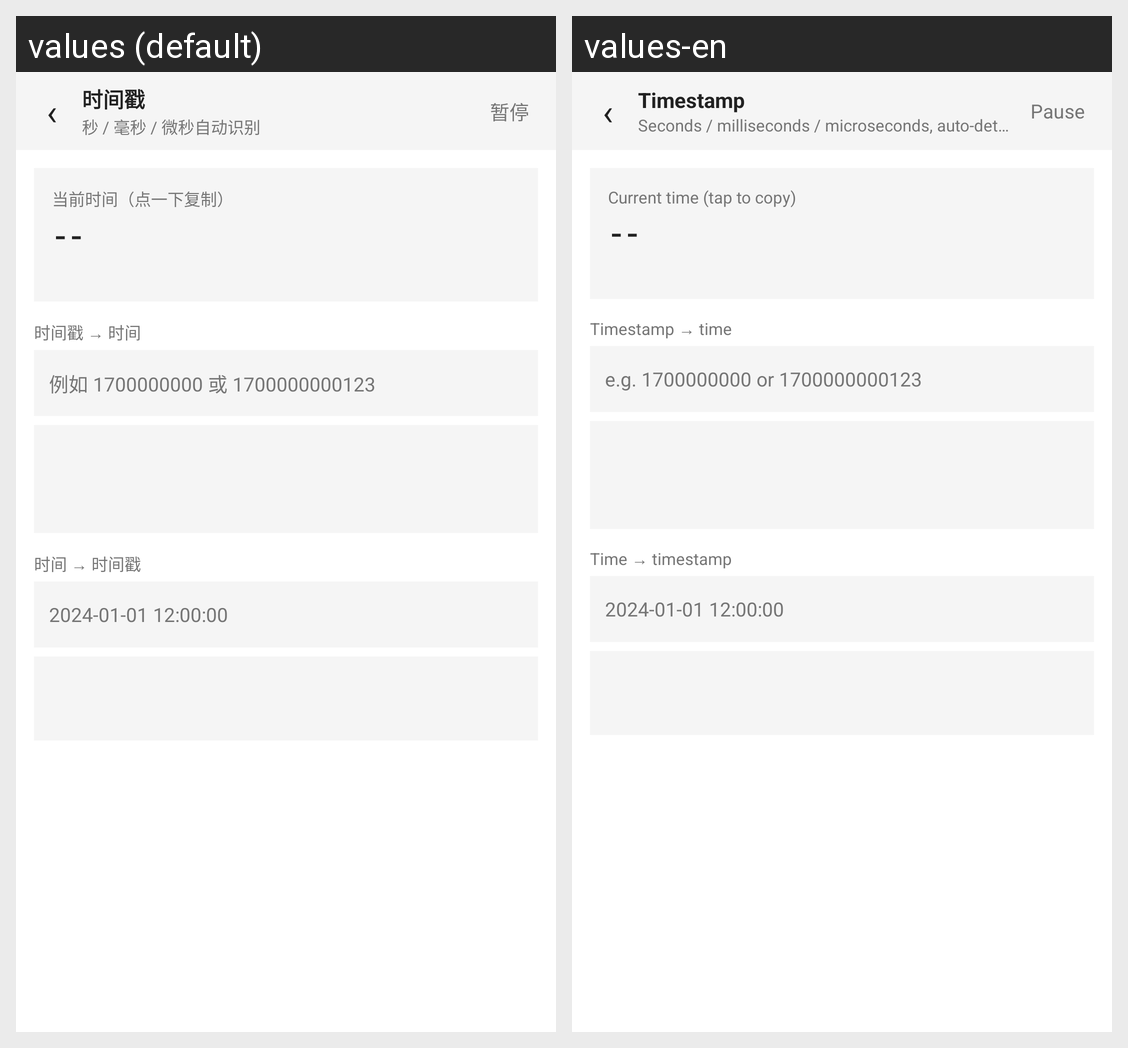

Locale-by-locale string values for the Android screen shown in this grid:
Android screen res/layout/activity_time.xml rendered under 2 locales, left to right: values (default), values-en. Device: Nexus 5 (rendered at 1080×1920; each locale shown at half size, 540×960, under a caption strip naming it); theme Theme_Hex_0.
Strings drawn on this screen, with the default value and each locale's value (text and hints the layout hard-codes, and strings that could not be matched under every locale, appear in the picture but are not listed):

tt_title
  values: 时间戳
  values-en: Timestamp

tt_subtitle
  values: 秒 / 毫秒 / 微秒自动识别
  values-en: Seconds / milliseconds / microseconds, auto-detected

tt_pause
  values: 暂停
  values-en: Pause

tt_now_label
  values: 当前时间（点一下复制）
  values-en: Current time (tap to copy)

tt_sec_stamp
  values: 时间戳 → 时间
  values-en: Timestamp → time

tt_hint_stamp
  values: 例如 1700000000 或 1700000000123
  values-en: e.g. 1700000000 or 1700000000123

tt_sec_date
  values: 时间 → 时间戳
  values-en: Time → timestamp
